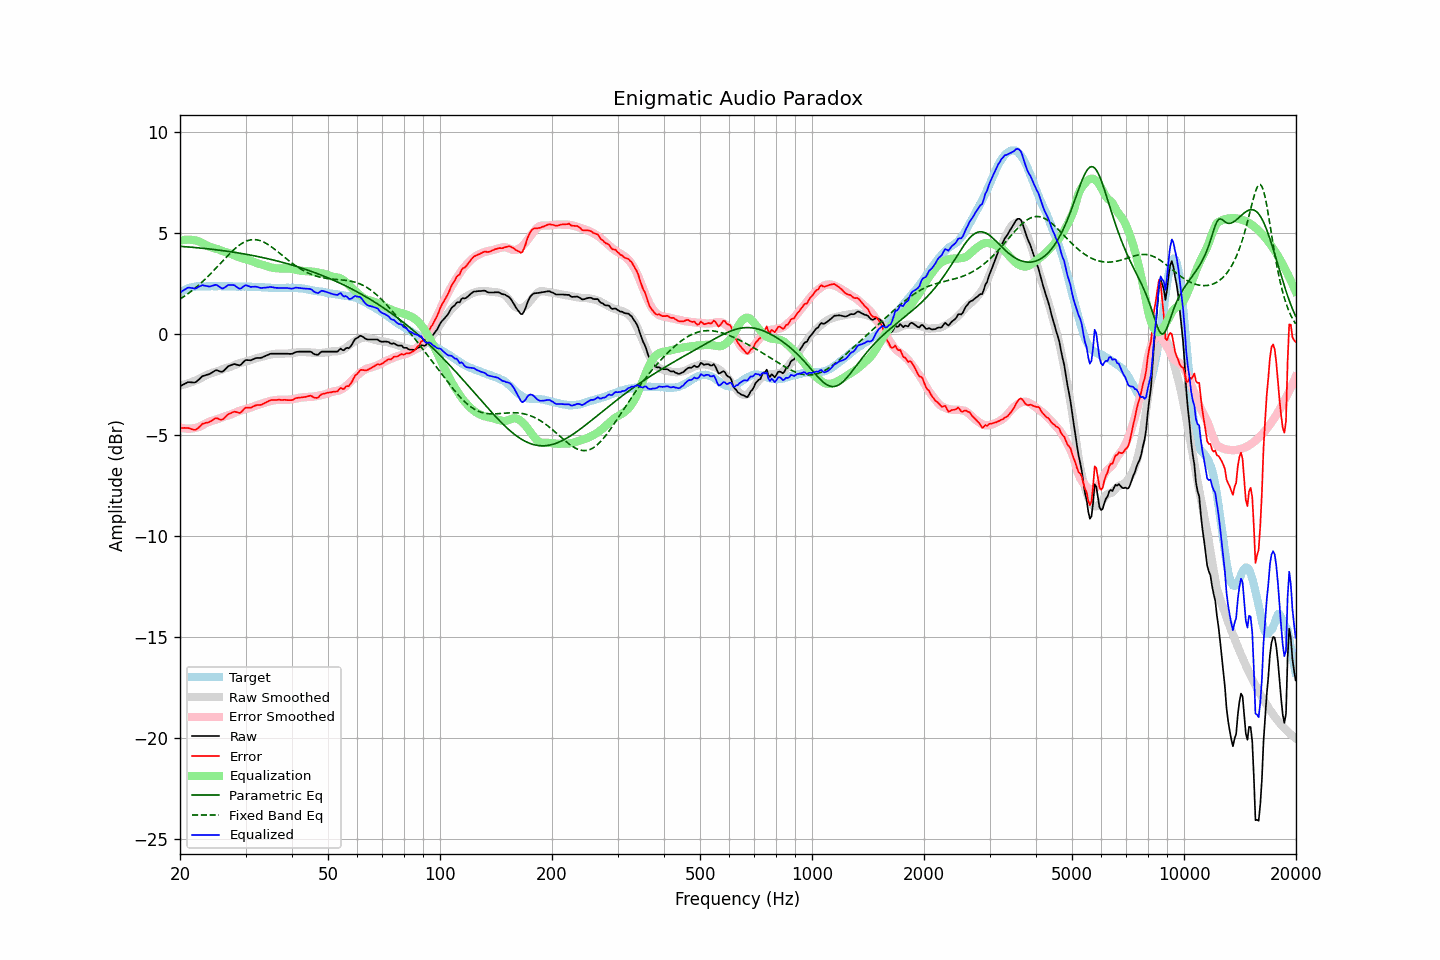

The data file committed next to this chart (first rows):
frequency, raw, error, smoothed, error_smoothed, equalization, parametric_eq, fixed_band_eq, equalized_raw, equalized_smoothed, target
20.00, -2.58, -4.63, -2.55, -4.62, 4.62, 4.35, 1.74, 2.05, 2.08, 2.05
20.20, -2.54, -4.64, -2.53, -4.64, 4.64, 4.34, 1.79, 2.11, 2.12, 2.10
20.40, -2.50, -4.65, -2.51, -4.66, 4.66, 4.33, 1.84, 2.16, 2.15, 2.15
20.61, -2.46, -4.64, -2.48, -4.67, 4.67, 4.33, 1.89, 2.21, 2.19, 2.18
20.81, -2.42, -4.65, -2.46, -4.67, 4.67, 4.32, 1.95, 2.26, 2.22, 2.23
21.02, -2.38, -4.65, -2.43, -4.68, 4.68, 4.32, 2.01, 2.30, 2.24, 2.27
21.23, -2.38, -4.67, -2.41, -4.68, 4.68, 4.31, 2.06, 2.30, 2.27, 2.29
21.44, -2.39, -4.70, -2.38, -4.67, 4.67, 4.30, 2.12, 2.28, 2.29, 2.31
21.66, -2.39, -4.72, -2.35, -4.66, 4.66, 4.30, 2.19, 2.28, 2.31, 2.33
21.87, -2.40, -4.74, -2.32, -4.65, 4.65, 4.29, 2.25, 2.25, 2.33, 2.34
22.09, -2.37, -4.73, -2.29, -4.63, 4.63, 4.28, 2.32, 2.27, 2.35, 2.36
22.31, -2.30, -4.67, -2.25, -4.61, 4.61, 4.27, 2.38, 2.32, 2.36, 2.37
22.54, -2.23, -4.60, -2.22, -4.58, 4.58, 4.27, 2.45, 2.36, 2.37, 2.37
22.76, -2.15, -4.52, -2.18, -4.55, 4.55, 4.26, 2.52, 2.40, 2.37, 2.37
22.99, -2.08, -4.44, -2.13, -4.51, 4.51, 4.25, 2.60, 2.43, 2.37, 2.36
23.22, -2.06, -4.42, -2.09, -4.46, 4.46, 4.24, 2.67, 2.40, 2.37, 2.36
23.45, -2.03, -4.39, -2.04, -4.42, 4.42, 4.23, 2.75, 2.39, 2.37, 2.36
23.69, -2.01, -4.38, -2.00, -4.38, 4.38, 4.23, 2.83, 2.37, 2.37, 2.37
23.92, -1.99, -4.36, -1.97, -4.34, 4.34, 4.22, 2.91, 2.36, 2.37, 2.37
24.16, -1.95, -4.32, -1.94, -4.31, 4.31, 4.21, 2.99, 2.37, 2.37, 2.37
24.40, -1.90, -4.28, -1.91, -4.29, 4.29, 4.20, 3.07, 2.39, 2.37, 2.38
24.65, -1.85, -4.22, -1.89, -4.26, 4.26, 4.19, 3.15, 2.41, 2.37, 2.37
24.89, -1.80, -4.17, -1.87, -4.24, 4.24, 4.18, 3.23, 2.44, 2.37, 2.37
25.14, -1.79, -4.16, -1.84, -4.22, 4.22, 4.17, 3.32, 2.43, 2.37, 2.37
25.39, -1.82, -4.20, -1.82, -4.19, 4.19, 4.16, 3.40, 2.37, 2.37, 2.38
25.65, -1.85, -4.23, -1.79, -4.16, 4.16, 4.15, 3.49, 2.31, 2.38, 2.38
25.91, -1.87, -4.24, -1.75, -4.13, 4.13, 4.14, 3.58, 2.26, 2.37, 2.37
26.16, -1.83, -4.20, -1.72, -4.09, 4.09, 4.13, 3.66, 2.27, 2.37, 2.37
26.43, -1.75, -4.12, -1.70, -4.07, 4.07, 4.12, 3.75, 2.32, 2.37, 2.37
26.69, -1.67, -4.04, -1.67, -4.04, 4.04, 4.11, 3.83, 2.38, 2.37, 2.37
26.96, -1.59, -3.96, -1.65, -4.02, 4.02, 4.10, 3.91, 2.43, 2.37, 2.37
27.23, -1.56, -3.93, -1.63, -3.99, 3.99, 4.08, 3.99, 2.44, 2.37, 2.37
27.50, -1.53, -3.90, -1.60, -3.96, 3.96, 4.07, 4.07, 2.44, 2.36, 2.37
27.77, -1.50, -3.86, -1.57, -3.93, 3.93, 4.06, 4.15, 2.43, 2.36, 2.36
28.05, -1.48, -3.84, -1.53, -3.89, 3.89, 4.05, 4.22, 2.42, 2.36, 2.36
28.33, -1.51, -3.86, -1.50, -3.86, 3.86, 4.03, 4.29, 2.35, 2.36, 2.35
28.62, -1.53, -3.88, -1.47, -3.82, 3.82, 4.02, 4.35, 2.30, 2.36, 2.35
28.90, -1.55, -3.91, -1.44, -3.80, 3.80, 4.01, 4.41, 2.25, 2.36, 2.36
29.19, -1.51, -3.86, -1.42, -3.77, 3.77, 4.00, 4.47, 2.26, 2.36, 2.35
29.48, -1.42, -3.78, -1.39, -3.75, 3.75, 3.98, 4.51, 2.33, 2.35, 2.36
29.78, -1.34, -3.69, -1.37, -3.73, 3.73, 3.97, 4.56, 2.39, 2.35, 2.35
30.08, -1.28, -3.64, -1.35, -3.71, 3.71, 3.95, 4.59, 2.43, 2.35, 2.36
30.38, -1.29, -3.64, -1.33, -3.68, 3.68, 3.94, 4.63, 2.39, 2.35, 2.35
30.68, -1.29, -3.64, -1.31, -3.66, 3.66, 3.93, 4.65, 2.37, 2.35, 2.35
30.99, -1.30, -3.65, -1.28, -3.63, 3.63, 3.91, 4.67, 2.33, 2.35, 2.35
31.30, -1.26, -3.60, -1.26, -3.60, 3.60, 3.89, 4.68, 2.34, 2.34, 2.34
31.61, -1.23, -3.57, -1.23, -3.57, 3.57, 3.88, 4.68, 2.34, 2.34, 2.34
31.93, -1.19, -3.53, -1.20, -3.54, 3.54, 3.86, 4.68, 2.35, 2.34, 2.34
32.24, -1.18, -3.51, -1.18, -3.51, 3.51, 3.85, 4.66, 2.34, 2.33, 2.33
32.57, -1.18, -3.51, -1.16, -3.49, 3.49, 3.83, 4.65, 2.31, 2.33, 2.33
32.89, -1.18, -3.51, -1.14, -3.47, 3.47, 3.81, 4.62, 2.29, 2.33, 2.33
33.22, -1.16, -3.48, -1.12, -3.44, 3.44, 3.80, 4.59, 2.29, 2.32, 2.32
33.55, -1.12, -3.44, -1.10, -3.41, 3.41, 3.78, 4.56, 2.30, 2.32, 2.32
33.89, -1.09, -3.40, -1.07, -3.39, 3.39, 3.76, 4.52, 2.30, 2.31, 2.31
34.23, -1.05, -3.36, -1.05, -3.36, 3.36, 3.74, 4.47, 2.31, 2.31, 2.31
34.57, -1.02, -3.32, -1.03, -3.33, 3.33, 3.73, 4.42, 2.32, 2.30, 2.30
34.92, -0.98, -3.28, -1.02, -3.31, 3.31, 3.71, 4.37, 2.34, 2.30, 2.30
35.27, -0.97, -3.26, -1.00, -3.30, 3.30, 3.69, 4.31, 2.33, 2.30, 2.29
35.62, -0.97, -3.26, -0.99, -3.28, 3.28, 3.67, 4.26, 2.31, 2.29, 2.29
35.97, -0.97, -3.26, -0.98, -3.27, 3.27, 3.65, 4.19, 2.30, 2.29, 2.29
... 635 more rows
